Dataset: DiabeticBahia_split_2 (GitHub, Nour-el-houda34/Diabetic-Retinopathy). Classes: healthy, mild diabetic retinopathy, moderate diabetic retinopathy, proliferate DR, severe diabetic retinopathy.

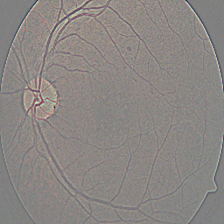
Label: mild diabetic retinopathy

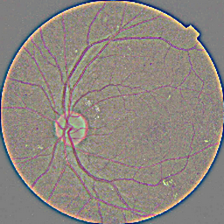
Label: moderate diabetic retinopathy

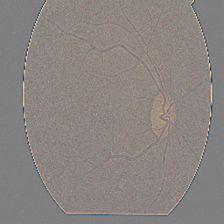
Label: mild diabetic retinopathy

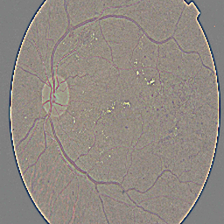
Label: proliferate DR

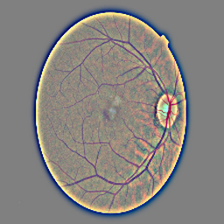
Label: healthy

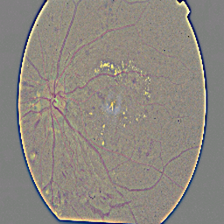
Label: severe diabetic retinopathy
